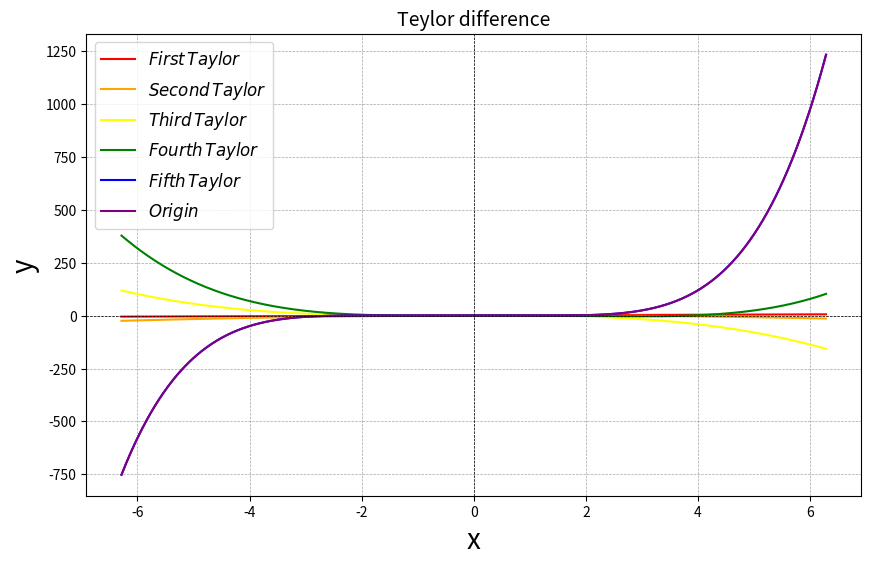

Write the Python code that produced this figure.
import numpy as np
import matplotlib.pyplot as plt

def f1(x):
    return np.full_like(x, 3/4 + np.sqrt(3)*x/2) # раз тейлор

def f2(x):
    return f1(x) - (x**2)/2  #два тейлор

def f3(x):
    return f2(x) - (2*np.sqrt(3)*(x**3))/6 # три тейлор

def f4(x):
    return f3(x) + (4*(x**4))/24  # четыре тейлор

def f5(x):
    return f4(x) +  (8*np.sqrt(3)*(x**5))/120  # пять тейлор ZzZzZz

def f(x):
    return (np.sin(x + np.pi / 3))**2
# О.x
x = np.linspace(-2 * np.pi, 2 * np.pi, 1000)  # Диапазон от -2π до 2π

# O.y
y1 = f1(x)
y2 = f2(x)
y3 = f3(x)
y4 = f4(x)
y5 = f5(x)
y = f(x)
# все 5 тейлоров
plt.figure(figsize=(10, 6))
plt.plot(x, y1, label=r'$First\, Taylor$', color='red')
plt.plot(x, y2, label=r'$Second\, Taylor$', color='orange')
plt.plot(x, y3, label=r'$Third\, Taylor$', color='yellow')
plt.plot(x, y4, label=r'$Fourth\, Taylor$', color='green')
plt.plot(x, y5, label=r'$Fifth\, Taylor$', color='blue')
plt.plot(x, y5, label=r'$Origin$', color='purple')
# косметика
plt.title("Teylor difference", fontsize=14)
plt.xlabel("x", fontsize=20)
plt.ylabel("y", fontsize=20)
plt.axhline(0, color='black', linewidth=0.5, linestyle='--')
plt.axvline(0, color='black', linewidth=0.5, linestyle='--')
plt.grid(color='gray', linestyle='--', linewidth=0.5, alpha=0.7)
plt.legend(fontsize=12)
print(-0.1, f2(-0.1), "Приближённое значение для n1")
print(-0.1, f5(-0.1), "Приближённое значение для n2")
print(-0.1, f(-0.1), "точное(для E > 0) значение")
print("ошибка для n1 (нужно 10^(-3)) ", abs(f2(-0.1) - f(-0.1)))
print("ошибка для n2 (нужно 10^(-6)) ", abs(f5(-0.1) - f(-0.1)))
plt.show()
plt.savefig("test.png")